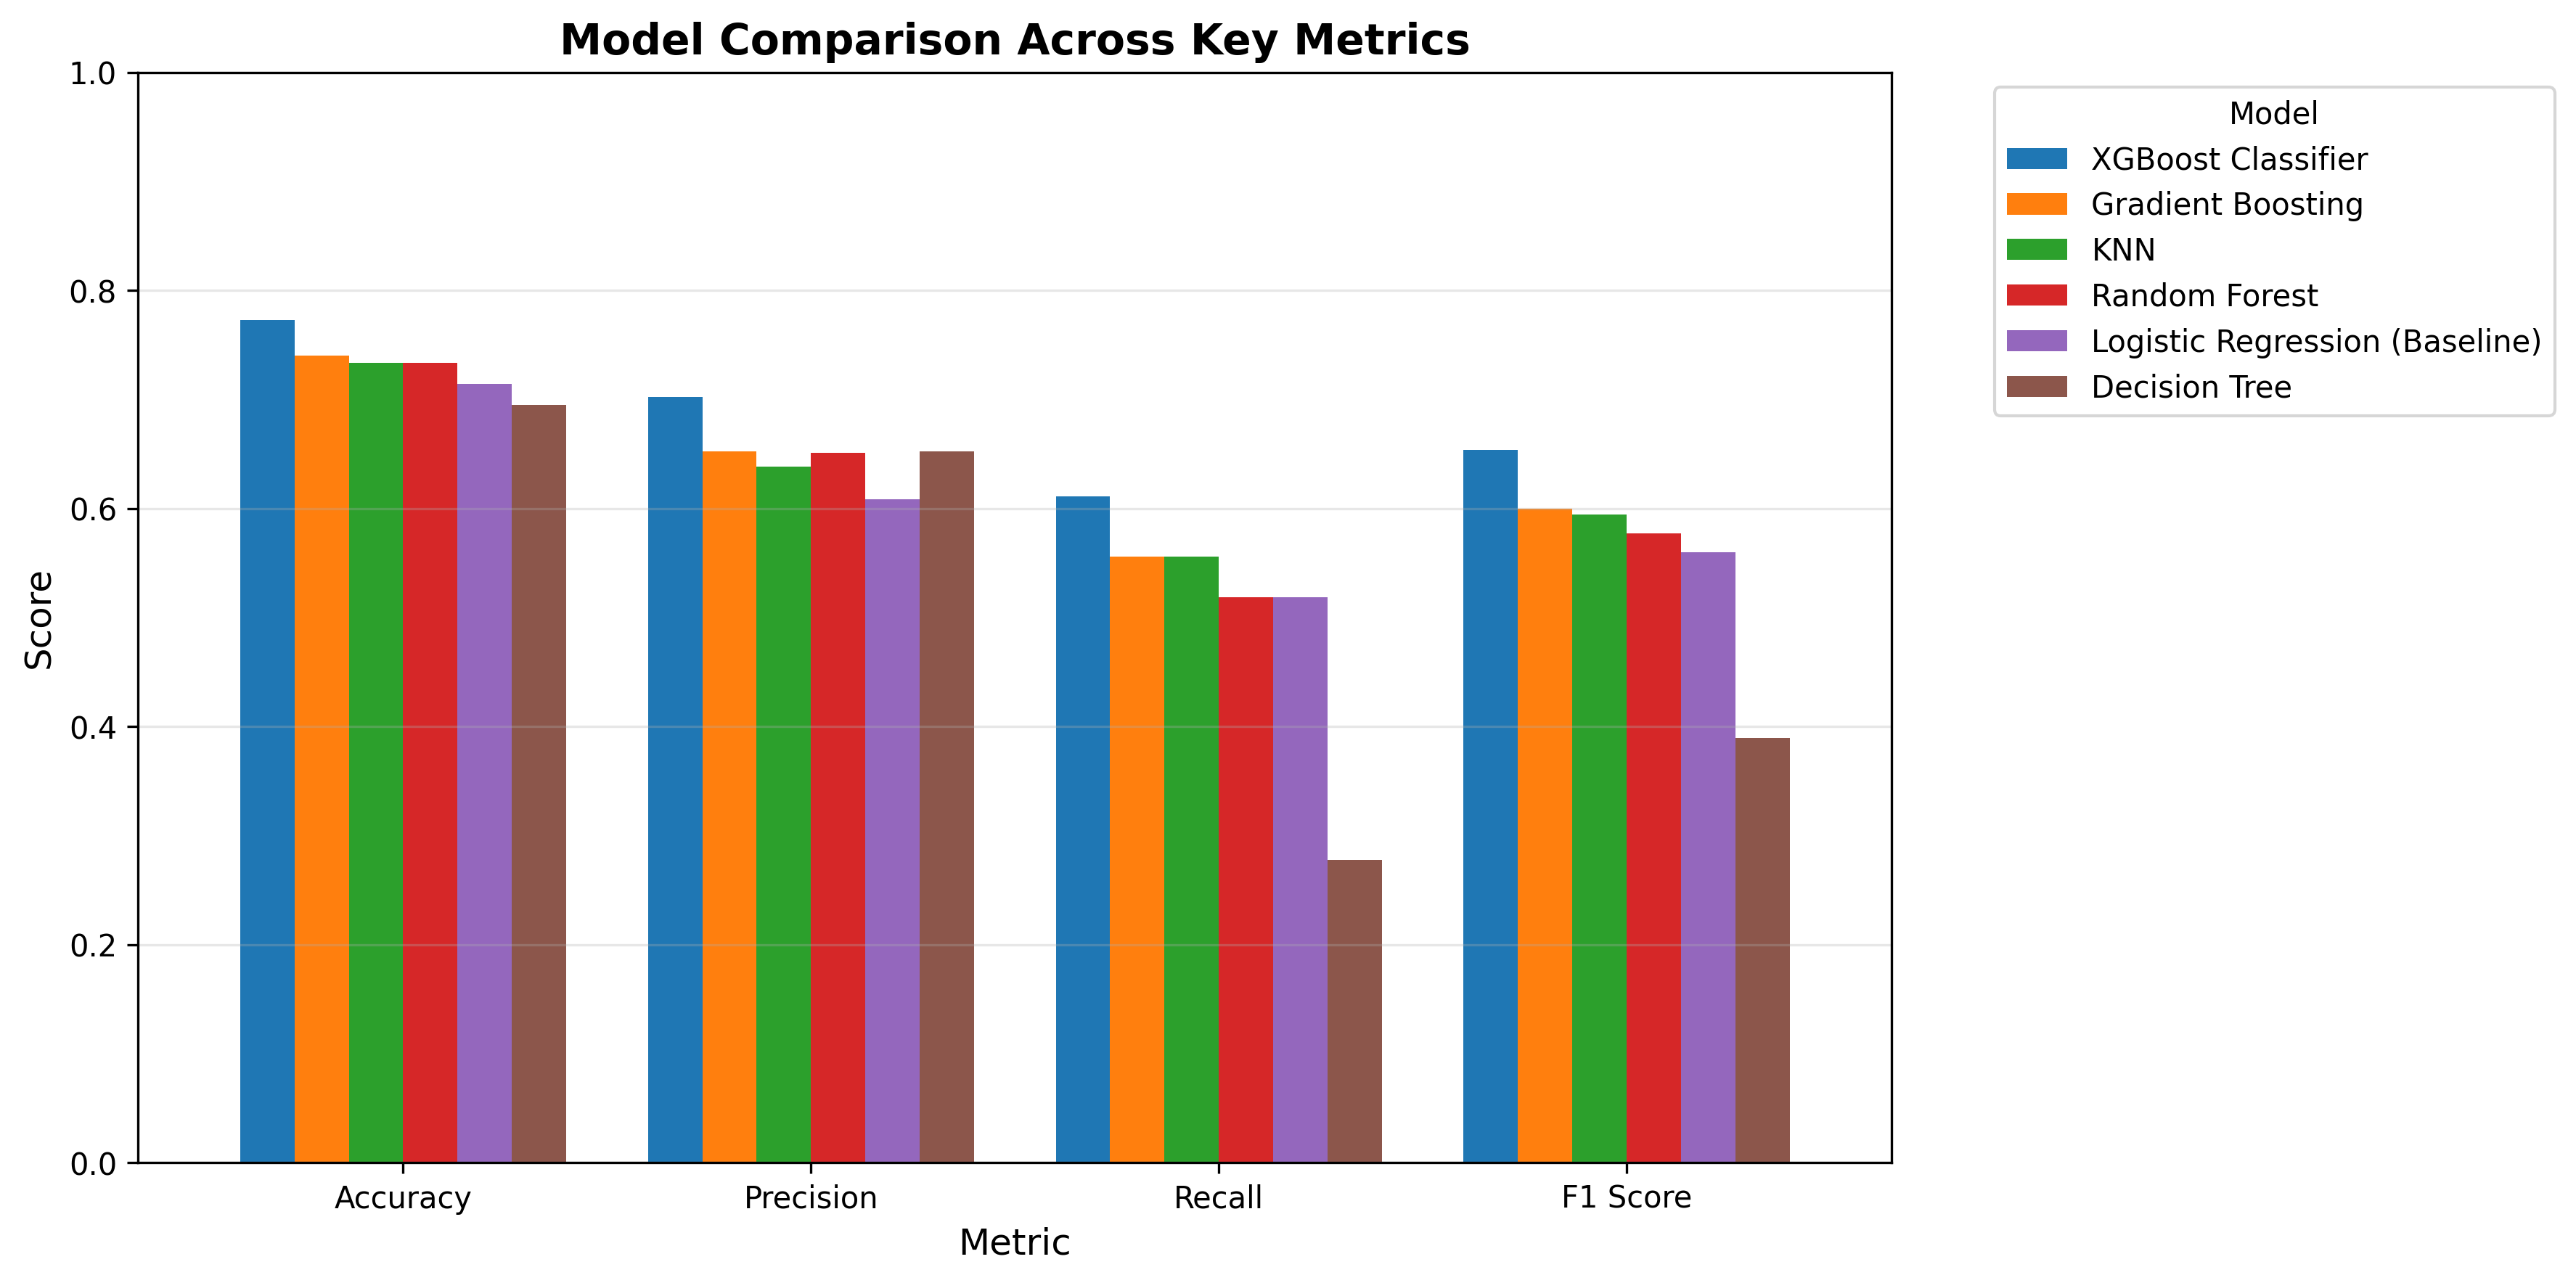

Source data for this figure (header and first rows):
Model, Accuracy, Precision, Recall, F1 Score, ROC-AUC
XGBoost Classifier, 0.773, 0.702, 0.611, 0.653, 0.821
Gradient Boosting, 0.74, 0.652, 0.556, 0.6, 0.82
KNN, 0.734, 0.638, 0.556, 0.594, 0.763
Random Forest, 0.734, 0.651, 0.519, 0.577, 0.817
Logistic Regression (Baseline), 0.714, 0.609, 0.519, 0.56, 0.823
Decision Tree, 0.695, 0.652, 0.278, 0.39, 0.794
